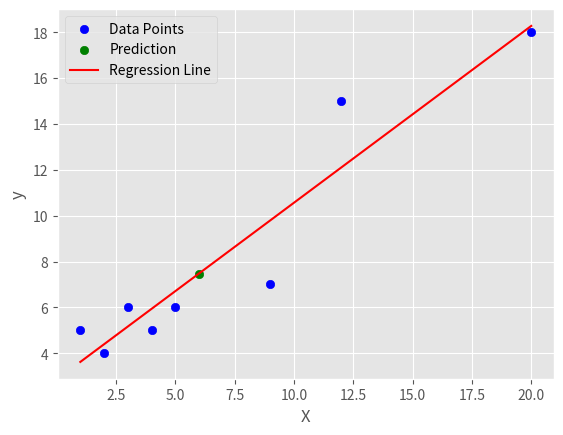

Source code (Python):
from statistics import mean
import numpy as np
import pandas as pd
import matplotlib.pyplot as plt
from  matplotlib import style

# Simple Linear Regression from scratch
xs = np.array([1, 2, 3, 4, 5, 9,12, 20], dtype=np.float64)

ys = np.array([5, 4, 6, 5, 6, 7, 15, 18], dtype=np.float64)

def best_fit_slope_and_intercept(xs, ys):
    m = ( ((mean(xs) * mean(ys)) - mean(xs * ys)) /
          ((mean(xs) ** 2) - mean(xs ** 2)) ) # slope
    b = mean(ys) - m * mean(xs) # intercept
    return m, b

m = best_fit_slope_and_intercept(xs, ys)[0] # slope
b = best_fit_slope_and_intercept(xs, ys)[1] # intercept
regression_line = [(m*x) + b for x in xs] # y = mx + b

print("slope (m):", m)
print("intercept (b):", b)

# getting the q,ount of y distance from the regression line
def squared_error(ys_orig, ys_line):
    return sum((ys_line - ys_orig) ** 2)

def coefficient_of_determination(ys_orig, ys_line):
    y_mean_line = [mean(ys_orig) for y in ys_orig]
    squared_error_regr = squared_error(ys_orig, ys_line)
    squared_error_y_mean = squared_error(ys_orig, y_mean_line)
    return 1 - (squared_error_regr / squared_error_y_mean)

 #predicting a value of X 6
predict_x = 6
# calculating corresponding value of Y
predict_y = (m * predict_x) + b
print(f"Predicted y for x={predict_x}: {predict_y}")

r_squqred = coefficient_of_determination(ys, regression_line)
print(f"Coefficient of Determination (R^2): {r_squqred}")

# plotting the regression line
style.use('ggplot')
plt.scatter(xs, ys, color='blue', label='Data Points')
# Plotting the prediction point
plt.scatter(predict_x, predict_y, color='green', label='Prediction')
plt.plot(xs, regression_line, color='red', label='Regression Line')
plt.xlabel('X')
plt.ylabel('y')
plt.legend()
plt.show()

